Run: headless pygame with SDL's dummy video driver; simulated clock (each Clock.tick advances the game by its frame time, no real sleeping); random seed 0; keys injected as events and as key.get_pressed() state; mouse plan: one left click at the window centre at the start of phase 2, then a move to the lower-right quarter at the start of phase 3.
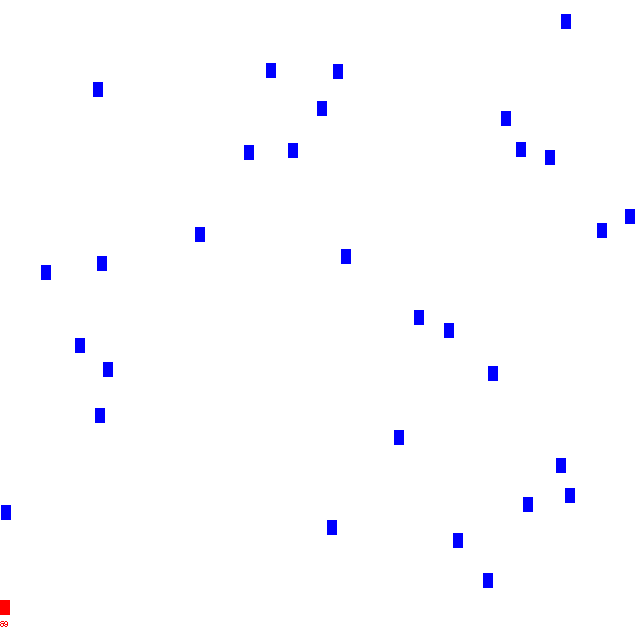
Frame 1 of 4 · flips 1–60 · no input
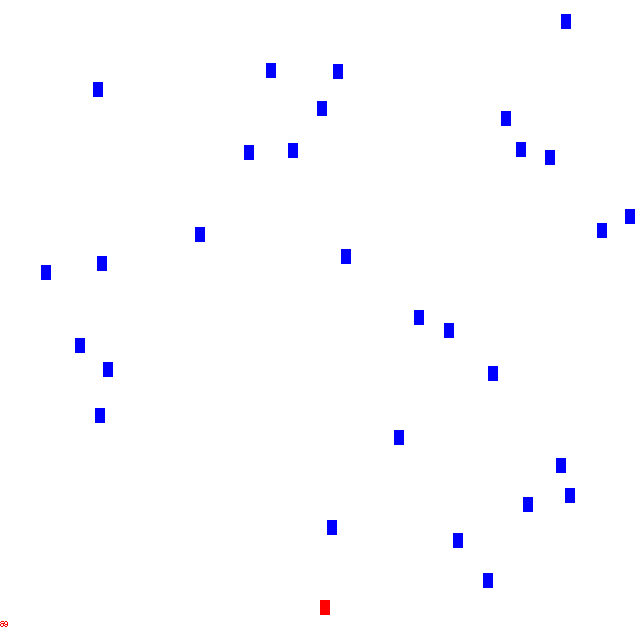
Frame 2 of 4 · flips 61–180 · clicked the window centre · tapped SPACE, RETURN · held RIGHT (→), D
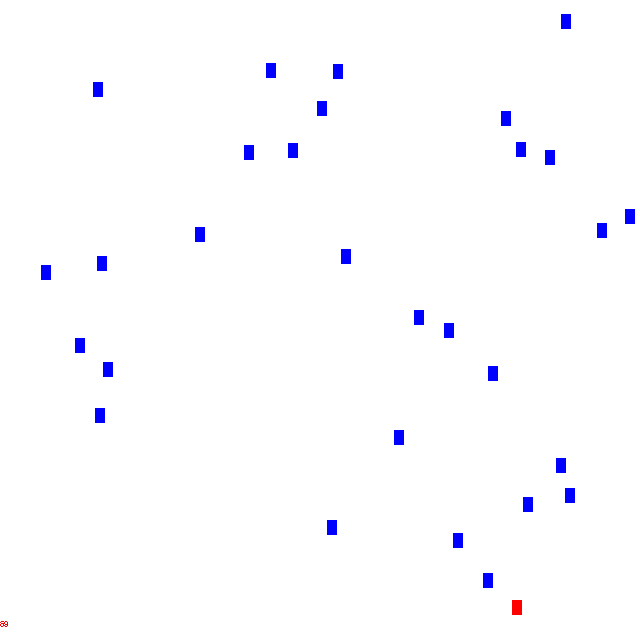
Frame 3 of 4 · flips 181–300 · moved the mouse to the lower-right quarter · held DOWN (↓), S
Frame 4 of 4 · flips 301–420 · held LEFT (←), A, UP (↑), W · screen unchanged from frame 3, image omitted

The pygame program that drew these frames:

import pygame
import random
from pygame.locals import *
import time
#import boardenter
pygame.init()
screen = pygame.display.set_mode((640,640))
pygame.display.set_caption('click as fast as possible')
blue=(0,0,255)
black=(0,0,0)
red=(255,0,0)
white=(255,255,255)
fps=pygame.time.Clock()
playerli=pygame.sprite.Group()
blocksli=pygame.sprite.Group()
bullli=pygame.sprite.Group()
start=time.time()
stt=0

"""ef makeg():
    global stt
    boardenter.board(stt)"""

class block(pygame.sprite.Sprite):
    def __init__ (self, color):
        super().__init__()
        self.image=pygame.Surface([10,15])
        self.image.fill(color)
        self.rect=self.image.get_rect()

class player(pygame.sprite.Sprite):
    def __init__ (self, color):
        super().__init__()
        self.image=pygame.Surface([10,15])
        self.image.fill(color)
        self.rect=self.image.get_rect()
    def update (self):
        pos=pygame.mouse.get_pos()
        self.rect.x=pos[0]

class Bullet(pygame.sprite.Sprite):
    def __init__ (self, color):
        super().__init__()
        self.image=pygame.Surface([10,15])
        self.image.fill(color)
        self.rect=self.image.get_rect()
    def updatee (self):
        self.rect.y-=5
        
def txt(msg,x,y,color):
    fontobj= pygame.font.SysFont("freesans", 32)
    msgobj = fontobj.render(msg,False,color)
    screen.blit(msgobj,(x,y))
    
def text(msg,x,y,color):
    fontobj= pygame.font.SysFont("freesans", 12)
    msgobj = fontobj.render(msg,False,color)
    screen.blit(msgobj,(x,y))

def toppers(leaders):
    com=400
    for p in range (0,3):
        y=str(leaders[p][1])+", "+str(leaders[p][0])
        txt(y,230,int(com),red)
        com=int(com)+30
        
for i in range (30):
    bloc=block(blue)
    bloc.rect.x=random.randrange (630)
    bloc.rect.y=random.randrange (580)
    blocksli.add(bloc)
    playerli.add(bloc)

player=player(red)
playerli.add(player)
player.rect.y= 600

while True:
    end=time.time()
    duration=end-start

    
    screen.fill(white)
    for event in pygame.event.get():
        if event.type == QUIT:
            pygame.quit()
            exit()
        elif event.type == pygame.MOUSEBUTTONDOWN and event.button ==1:
            bullet=Bullet(black)
            bullet.rect.x=player.rect.x
            bullet.rect.y=player.rect.y
            bullli.add(bullet)
            playerli.add(bullet)
        

    for bullet in bullli:
        hit_list=pygame.sprite.spritecollide(bullet,blocksli,True)
        for block in hit_list:
            bullli.remove(bullet)
            playerli.remove(bullet)
            blocksli.remove(block)
        if bullet.rect.y<-10:
            bullli.remove(bullet)
            playerli.remove(bullet)

    for bullet in bullli:
        bullet.updatee()
            
    player.update()
    playerli.draw(screen)

    v=len(blocksli)
    if v == 0:
        screen.fill(black)
        txt("GAME OVER",230,320,red)
        txt("You are really rad",180,290,red)
        text(str(int(cd)),0,620,red)
        stt=cd
        pygame.display.update()
        print ('1')
        time.sleep(3)
        #if stt>=35:
        makeg()
        #toppers(leaders)
        pygame.display.update()
        break 
        
    cd=60-duration
    text(str(int(cd)),0,620,red)
    if int(cd) == 0:
        screen.fill(black)
        txt("GAME OVER",230,320,red)
        txt("You are pretty bad",180,290,red)
        text(str(int(cd)),0,620,red)
        pygame.display.update()
        time.sleep(10)
        break
    
    pygame.display.update()
    fps.tick(60)

            
